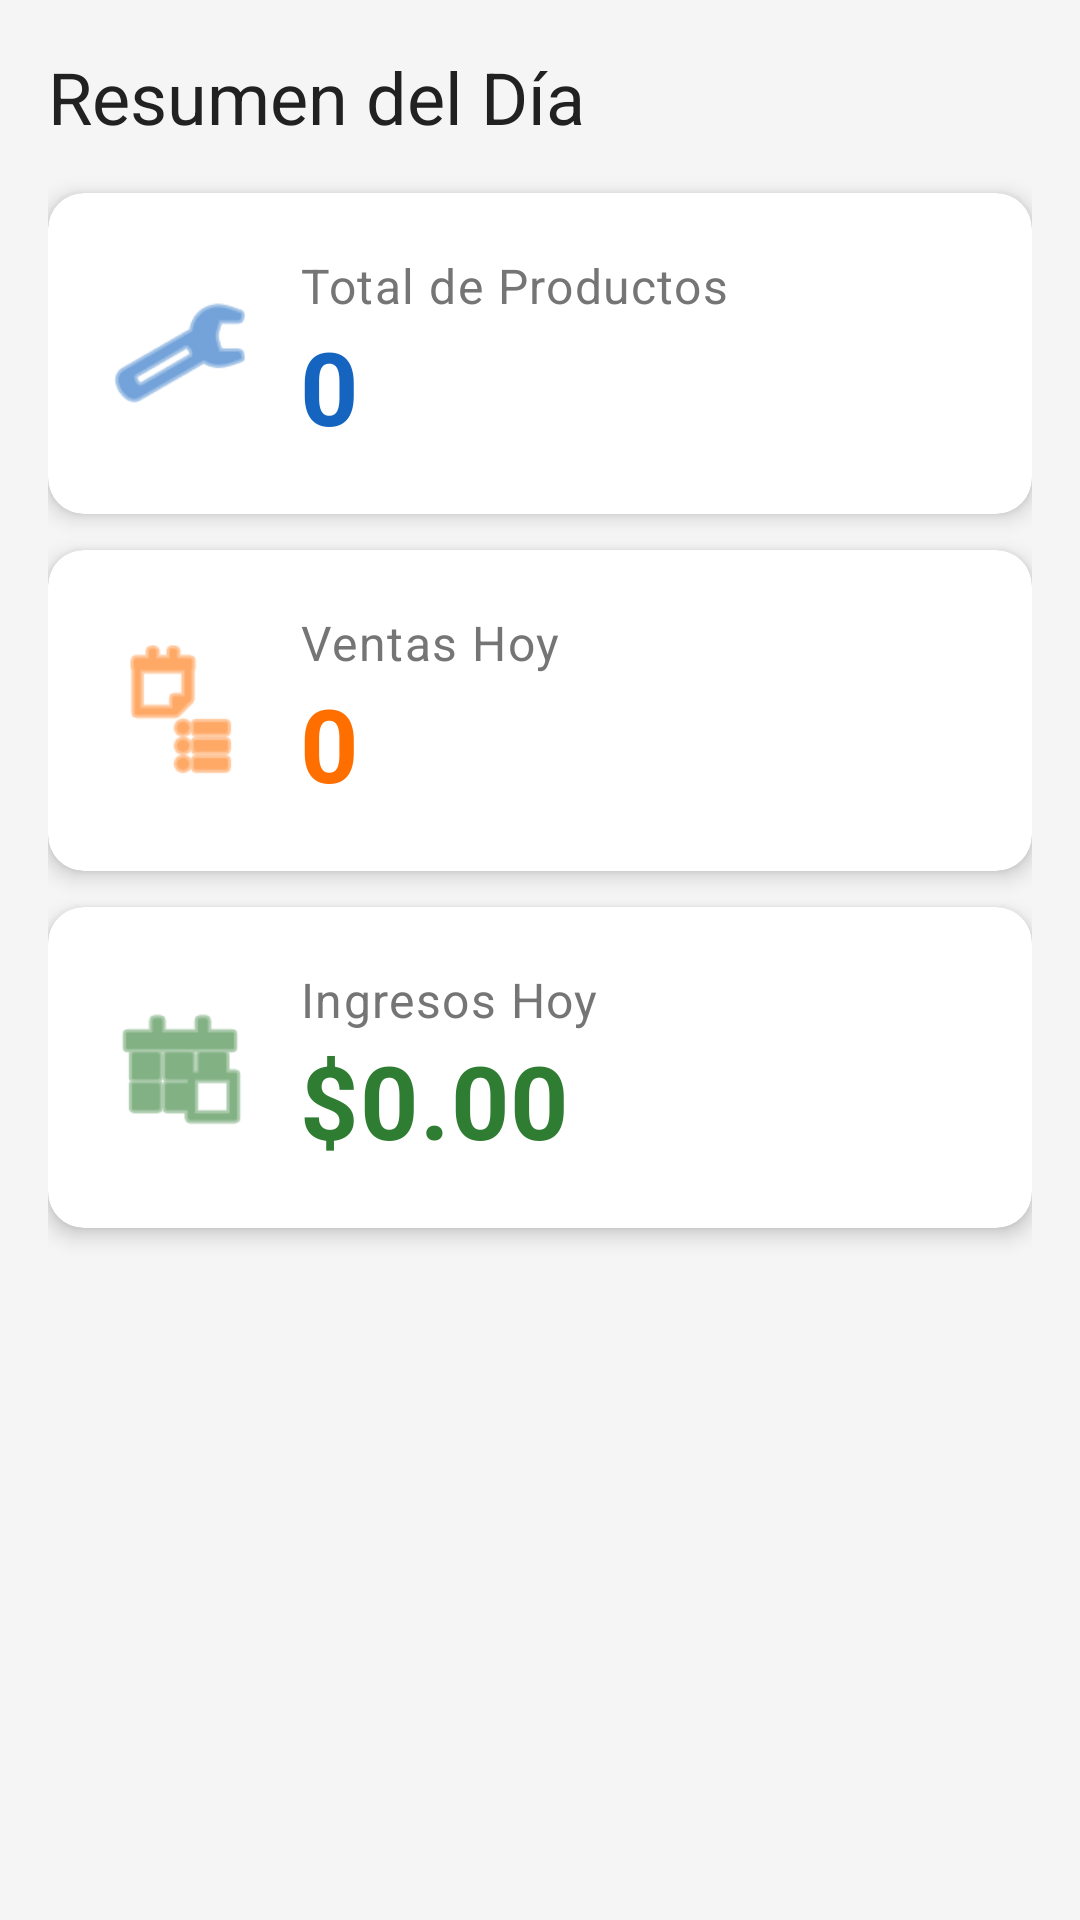

Reconstruct the res/layout file that produces this screen, plus the resources it refers to.
<!-- AndroidManifest.xml: application theme Theme.AppParaPymes -->
<!-- res/layout/fragment_dashboard.xml -->
<?xml version="1.0" encoding="utf-8"?>
<ScrollView
    xmlns:android="http://schemas.android.com/apk/res/android"
    xmlns:app="http://schemas.android.com/apk/res-auto"
    android:layout_width="match_parent"
    android:layout_height="match_parent"
    android:background="@color/colorBackground">

    <LinearLayout
        android:layout_width="match_parent"
        android:layout_height="wrap_content"
        android:orientation="vertical"
        android:padding="16dp">

        <TextView
            android:layout_width="wrap_content"
            android:layout_height="wrap_content"
            android:text="@string/dashboard_title"
            android:textAppearance="@style/TextAppearance.MaterialComponents.Headline5"
            android:textColor="@color/colorTextPrimary"
            android:layout_marginBottom="16dp" />

        
        <androidx.cardview.widget.CardView
            android:layout_width="match_parent"
            android:layout_height="wrap_content"
            android:layout_marginBottom="12dp"
            app:cardCornerRadius="12dp"
            app:cardElevation="4dp"
            app:cardBackgroundColor="@color/colorCardBackground">

            <LinearLayout
                android:layout_width="match_parent"
                android:layout_height="wrap_content"
                android:orientation="horizontal"
                android:padding="20dp"
                android:gravity="center_vertical">

                <ImageView
                    android:layout_width="48dp"
                    android:layout_height="48dp"
                    android:src="@android:drawable/ic_menu_manage"
                    app:tint="@color/colorPrimary"
                    android:layout_marginEnd="16dp" />

                <LinearLayout
                    android:layout_width="0dp"
                    android:layout_height="wrap_content"
                    android:layout_weight="1"
                    android:orientation="vertical">

                    <TextView
                        android:layout_width="wrap_content"
                        android:layout_height="wrap_content"
                        android:text="@string/label_total_products"
                        android:textAppearance="@style/TextAppearance.MaterialComponents.Body1"
                        android:textColor="@color/colorTextSecondary" />

                    <TextView
                        android:id="@+id/tv_total_products"
                        android:layout_width="wrap_content"
                        android:layout_height="wrap_content"
                        android:text="0"
                        android:textAppearance="@style/TextAppearance.MaterialComponents.Headline4"
                        android:textColor="@color/colorPrimary"
                        android:textStyle="bold" />
                </LinearLayout>
            </LinearLayout>
        </androidx.cardview.widget.CardView>

        
        <androidx.cardview.widget.CardView
            android:layout_width="match_parent"
            android:layout_height="wrap_content"
            android:layout_marginBottom="12dp"
            app:cardCornerRadius="12dp"
            app:cardElevation="4dp"
            app:cardBackgroundColor="@color/colorCardBackground">

            <LinearLayout
                android:layout_width="match_parent"
                android:layout_height="wrap_content"
                android:orientation="horizontal"
                android:padding="20dp"
                android:gravity="center_vertical">

                <ImageView
                    android:layout_width="48dp"
                    android:layout_height="48dp"
                    android:src="@android:drawable/ic_menu_agenda"
                    app:tint="@color/colorSecondary"
                    android:layout_marginEnd="16dp" />

                <LinearLayout
                    android:layout_width="0dp"
                    android:layout_height="wrap_content"
                    android:layout_weight="1"
                    android:orientation="vertical">

                    <TextView
                        android:layout_width="wrap_content"
                        android:layout_height="wrap_content"
                        android:text="@string/label_sales_today"
                        android:textAppearance="@style/TextAppearance.MaterialComponents.Body1"
                        android:textColor="@color/colorTextSecondary" />

                    <TextView
                        android:id="@+id/tv_sales_today"
                        android:layout_width="wrap_content"
                        android:layout_height="wrap_content"
                        android:text="0"
                        android:textAppearance="@style/TextAppearance.MaterialComponents.Headline4"
                        android:textColor="@color/colorSecondary"
                        android:textStyle="bold" />
                </LinearLayout>
            </LinearLayout>
        </androidx.cardview.widget.CardView>

        
        <androidx.cardview.widget.CardView
            android:layout_width="match_parent"
            android:layout_height="wrap_content"
            android:layout_marginBottom="12dp"
            app:cardCornerRadius="12dp"
            app:cardElevation="4dp"
            app:cardBackgroundColor="@color/colorCardBackground">

            <LinearLayout
                android:layout_width="match_parent"
                android:layout_height="wrap_content"
                android:orientation="horizontal"
                android:padding="20dp"
                android:gravity="center_vertical">

                <ImageView
                    android:layout_width="48dp"
                    android:layout_height="48dp"
                    android:src="@android:drawable/ic_menu_today"
                    app:tint="@color/colorRevenue"
                    android:layout_marginEnd="16dp" />

                <LinearLayout
                    android:layout_width="0dp"
                    android:layout_height="wrap_content"
                    android:layout_weight="1"
                    android:orientation="vertical">

                    <TextView
                        android:layout_width="wrap_content"
                        android:layout_height="wrap_content"
                        android:text="@string/label_revenue_today"
                        android:textAppearance="@style/TextAppearance.MaterialComponents.Body1"
                        android:textColor="@color/colorTextSecondary" />

                    <TextView
                        android:id="@+id/tv_revenue_today"
                        android:layout_width="wrap_content"
                        android:layout_height="wrap_content"
                        android:text="$0.00"
                        android:textAppearance="@style/TextAppearance.MaterialComponents.Headline4"
                        android:textColor="@color/colorRevenue"
                        android:textStyle="bold" />
                </LinearLayout>
            </LinearLayout>
        </androidx.cardview.widget.CardView>

    </LinearLayout>
</ScrollView>
<!-- resources referenced by this layout -->
<resources>
  <color name="colorBackground">#F5F5F5</color>
  <color name="colorCardBackground">#FFFFFF</color>
  <color name="colorPrimary">#1565C0</color>
  <color name="colorRevenue">#2E7D32</color>
  <color name="colorSecondary">#FF6F00</color>
  <color name="colorTextPrimary">#212121</color>
  <color name="colorTextSecondary">#757575</color>
  <string name="dashboard_title">Resumen del Día</string>
  <string name="label_revenue_today">Ingresos Hoy</string>
  <string name="label_sales_today">Ventas Hoy</string>
  <string name="label_total_products">Total de Productos</string>
  <style name="Theme.AppParaPymes" parent="Theme.MaterialComponents.DayNight.DarkActionBar">
          <item name="colorPrimary">@color/colorPrimary</item>
          <item name="colorPrimaryVariant">@color/colorPrimaryVariant</item>
          <item name="colorOnPrimary">@color/colorOnPrimary</item>
          <item name="colorSecondary">@color/colorSecondary</item>
          <item name="colorSecondaryVariant">@color/colorSecondaryVariant</item>
          <item name="colorOnSecondary">@color/colorOnSecondary</item>
          <item name="android:statusBarColor" tools:targetApi="lollipop">?attr/colorPrimaryVariant</item>
      </style>
  <color name="colorPrimaryVariant">#1976D2</color>
  <color name="colorOnPrimary">#FFFFFF</color>
  <color name="colorSecondaryVariant">#E65100</color>
  <color name="colorOnSecondary">#FFFFFF</color>
</resources>
